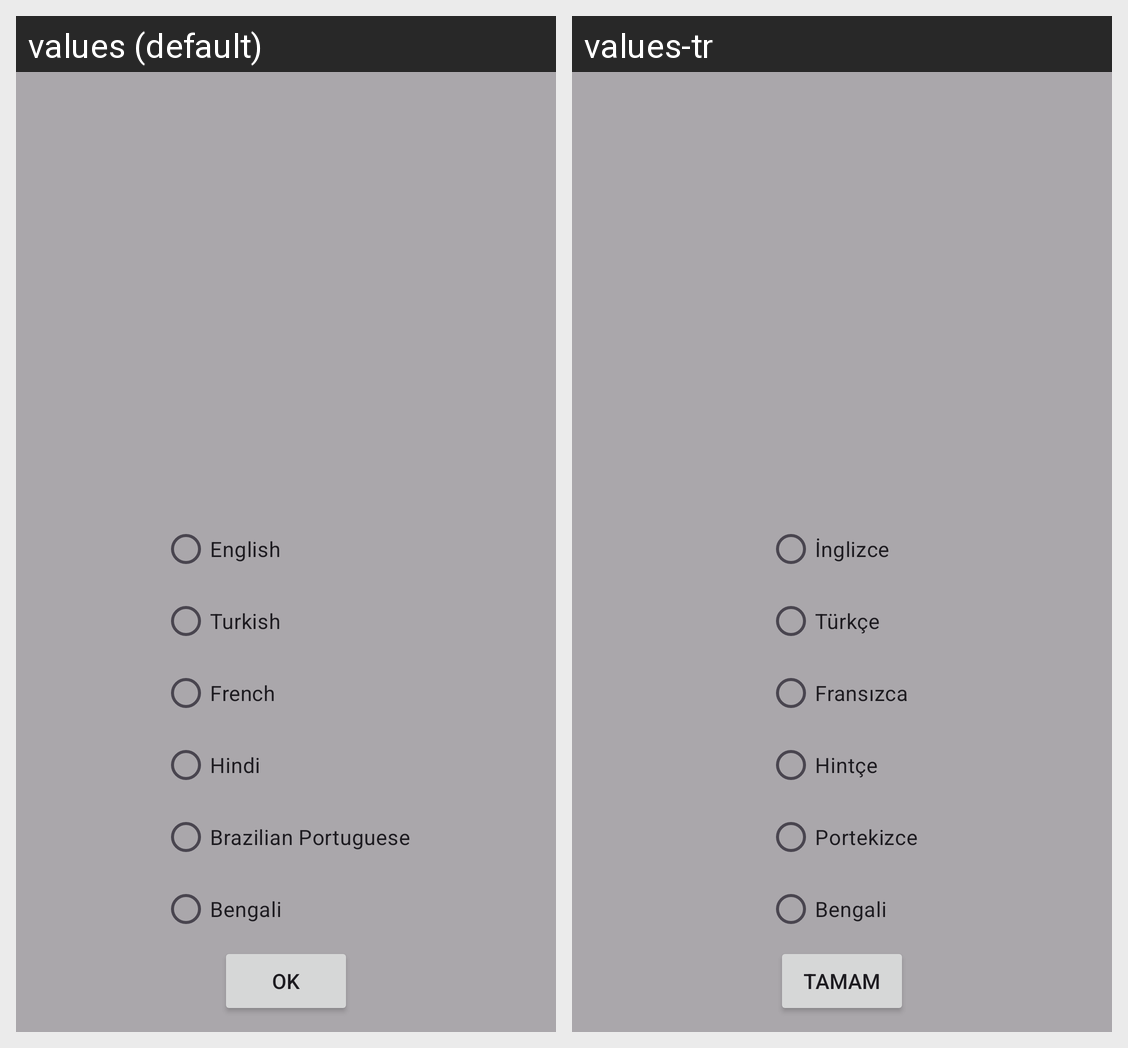

Strings drawn on this Android screen and how each of the app's shown locales translates them:
Android screen res/layout/dialog_change_language.xml rendered under 2 locales, left to right: values (default), values-tr. Device: Nexus 5 (rendered at 1080×1920; each locale shown at half size, 540×960, under a caption strip naming it); theme Theme.Excuser.
Strings drawn on this screen, with the default value and each locale's value (text and hints the layout hard-codes, and strings that could not be matched under every locale, appear in the picture but are not listed):

eng
  values: English
  values-tr: İnglizce

tr
  values: Turkish
  values-tr: Türkçe

fren
  values: French
  values-tr: Fransızca

hin
  values: Hindi
  values-tr: Hintçe

pt_br
  values: Brazilian Portuguese
  values-tr: Portekizce

ben
  values: Bengali
  values-tr: Bengali

ok
  values: OK
  values-tr: Tamam
